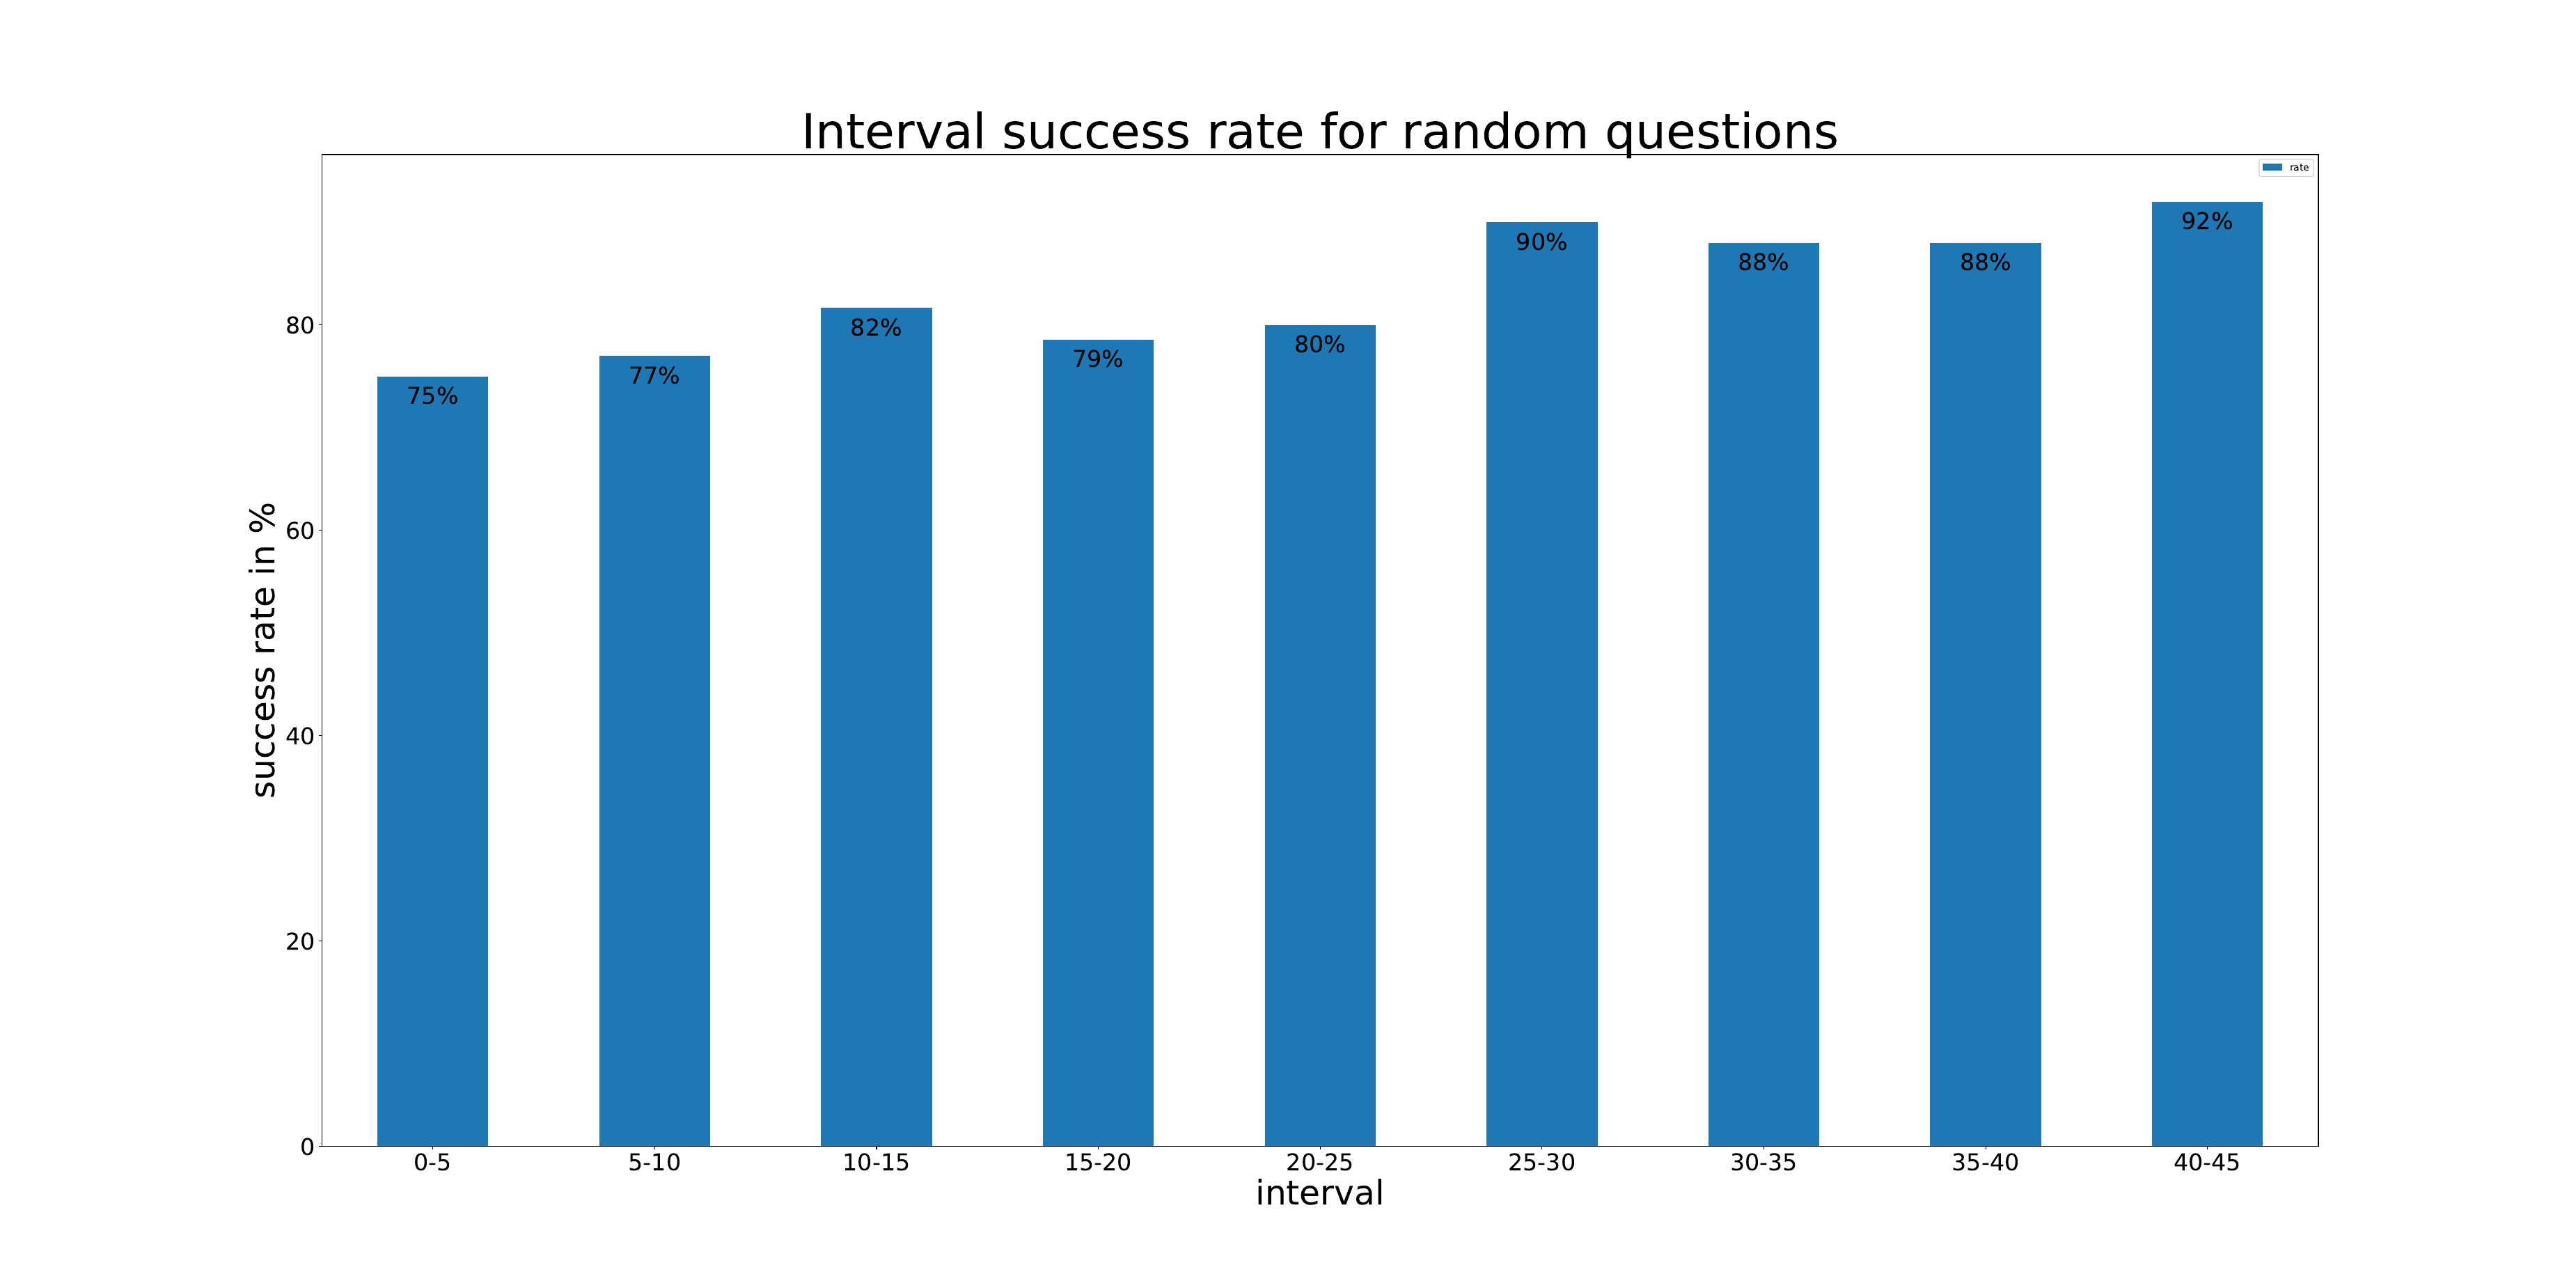

This figure's Python source:
import csv
import itertools, math, collections
import pandas as pd
from decimal import Decimal
from matplotlib import pyplot

def success_rate_interval_random_question():
    data = pd.read_csv('user_answers_random_question.csv', sep=';')
    output = pd.DataFrame(columns=['interval','rate'])
    dictionary={}
    for name, group in data.groupby('user_id'):
        group = group.reset_index()
        total = len(group.index)
        intervals = math.ceil(total/5)
        for i in range(intervals):
            if i == intervals-1:
                continue;
            for j in range(5):
                dictionary.setdefault(str(i*5) + "-" + str(i*5 + 5),[]).append(group.iloc[i*5+j]['is_answered_correctly'])
    for key, list in dictionary.items():
        if len(list) < 20:
            continue
        rate = list.count('t') / len(list) * 100
        output = output.append({'interval':key, 'rate':rate}, ignore_index=True)
    ax = output.plot.bar(rot=0)
    ax.set_xticklabels(output.interval)
    ax.tick_params(axis = 'both', which = 'major', labelsize = 24)
    ax.tick_params(axis = 'both', which = 'minor', labelsize = 16)
    ax.set_title("Interval success rate for random questions", size = 50)
    ax.set_ylabel("success rate in %", size = 35)
    ax.set_xlabel("interval", size = 35)
    for p in ax.patches:
        ax.annotate('{:.0F}%'.format(Decimal(str(p.get_height()))), (p.get_x() + (p.get_width() / 2), p.get_height() - 1), ha='center', va='top', fontsize=24)
    fig = ax.get_figure()
    fig.set_size_inches(18.5*2, 18.5)
    fig.savefig("./success_rate_interval_random_question.pdf")

success_rate_interval_random_question()
